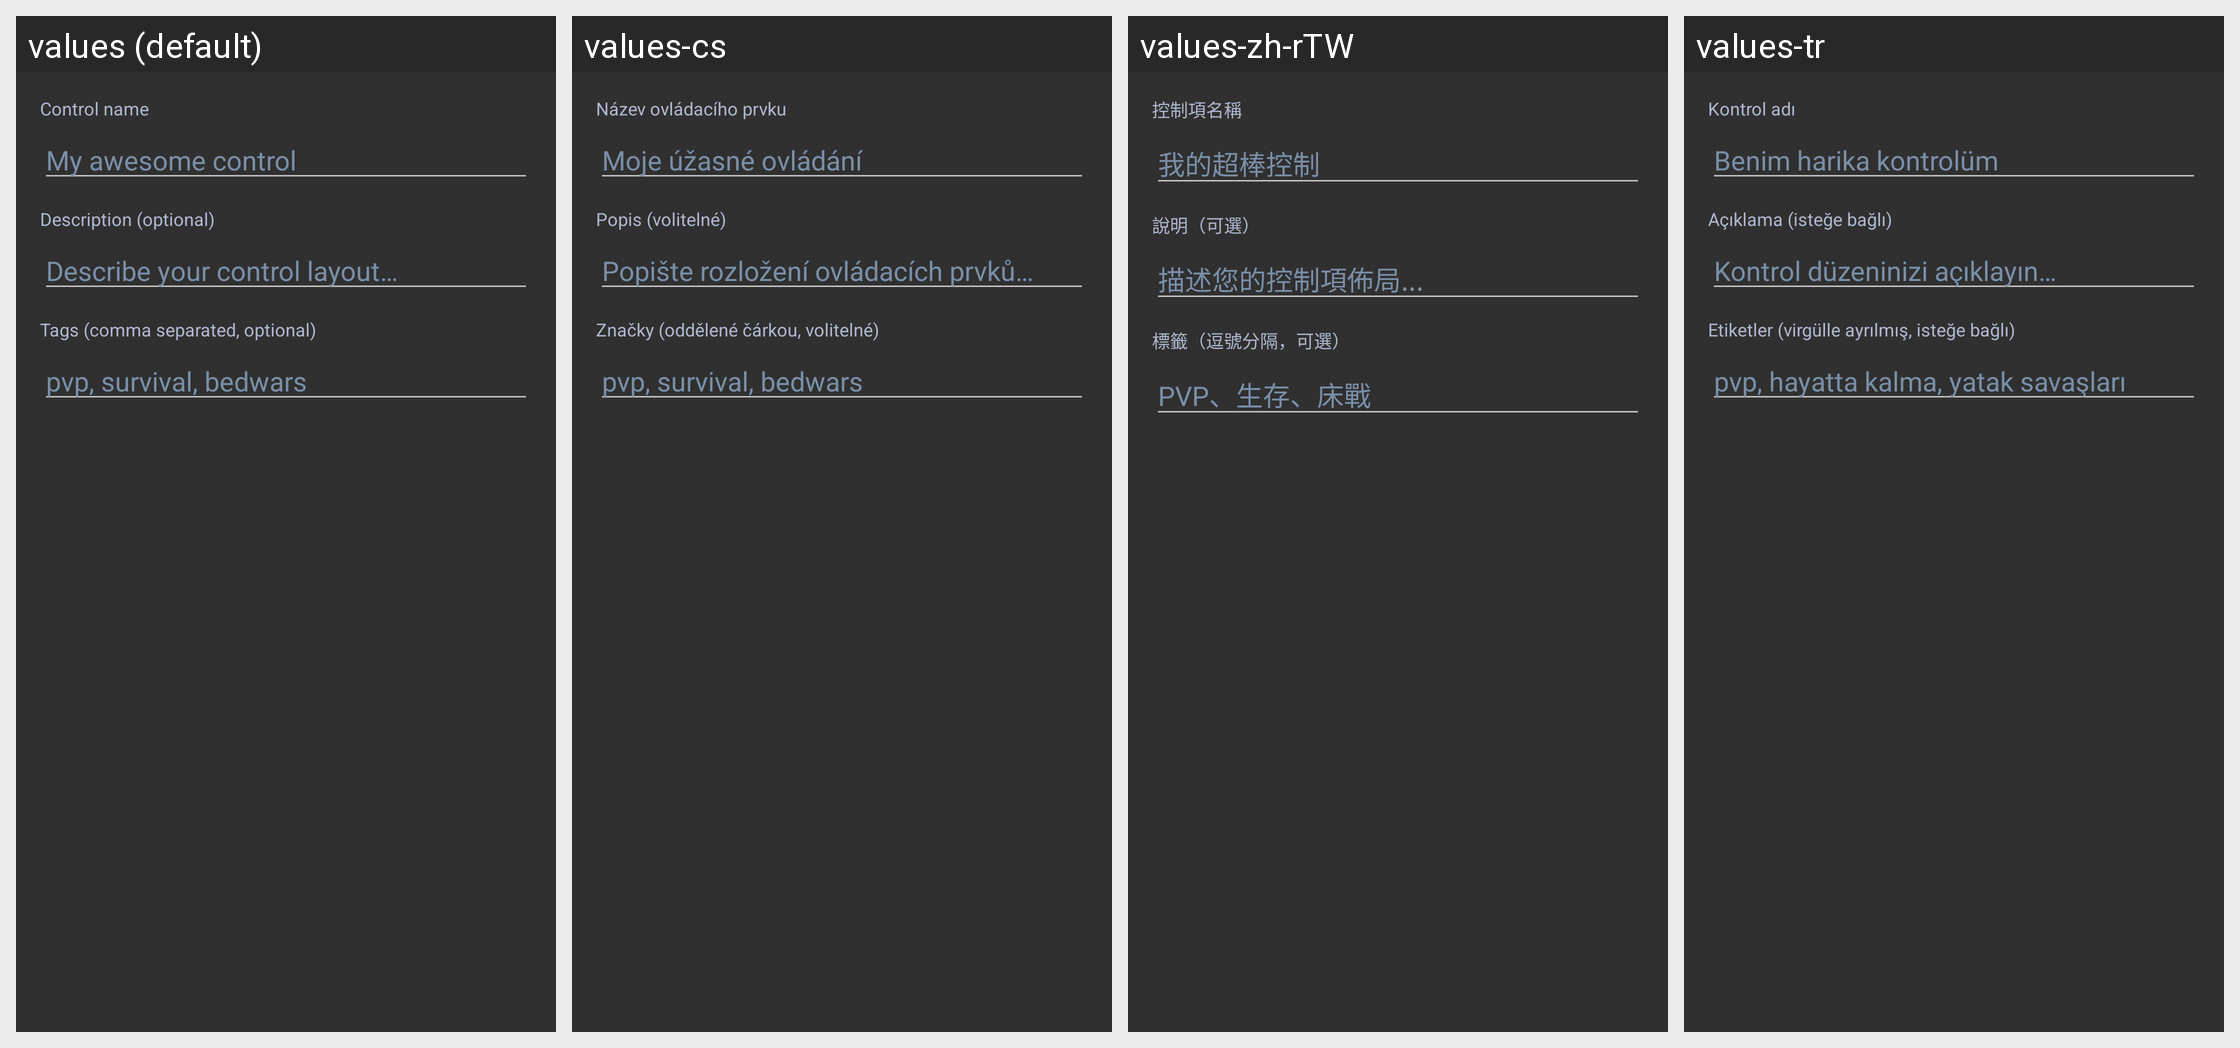

Here is an Android app screen in its default locale and in the app's own translations. Write out the translated-string differences for the strings that appear on this screen.
Android screen res/layout/dialog_ctrl_upload.xml rendered under 4 locales, left to right: values (default), values-cs, values-zh-rTW, values-tr. Device: Nexus 5 (rendered at 1080×1920; each locale shown at half size, 540×960, under a caption strip naming it); theme AppTheme.
Other locales in the repository, not shown: values-af, values-ar, values-az-rAZ, values-ba, values-bn-rBD, values-bn-rIN, values-ca, values-da, values-de, values-el, values-en-rGB, values-es, values-et-rEE, values-fa-rIR, values-fi, values-fil, values-fr, values-hi, values-hu, values-in, values-it, values-iw, values-ja, values-kk, values-ko, values-la, values-lol-rAA, values-lt, values-mn-rMN, values-ms, values-nl, values-no, values-pl, values-pt, values-pt-rBR, values-ro, values-rpr, values-ru, values-sk-rSK, values-sr, values-sr-rCS, values-sv, values-th, values-tt, values-uk, values-vi, values-zh-rCN.
Strings drawn on this screen, with the default value and each locale's value (text and hints the layout hard-codes, and strings that could not be matched under every locale, appear in the picture but are not listed):

ctrl_upload_name_label
  values: Control name
  values-cs: Název ovládacího prvku
  values-zh-rTW: 控制項名稱
  values-tr: Kontrol adı

ctrl_upload_name_hint
  values: My awesome control
  values-cs: Moje úžasné ovládání
  values-zh-rTW: 我的超棒控制
  values-tr: Benim harika kontrolüm

ctrl_upload_desc_label
  values: Description (optional)
  values-cs: Popis (volitelné)
  values-zh-rTW: 說明（可選）
  values-tr: Açıklama (isteğe bağlı)

ctrl_upload_desc_hint
  values: Describe your control layout…
  values-cs: Popište rozložení ovládacích prvků…
  values-zh-rTW: 描述您的控制項佈局...
  values-tr: Kontrol düzeninizi açıklayın…

ctrl_upload_tags_label
  values: Tags (comma separated, optional)
  values-cs: Značky (oddělené čárkou, volitelné)
  values-zh-rTW: 標籤（逗號分隔，可選）
  values-tr: Etiketler (virgülle ayrılmış, isteğe bağlı)

ctrl_upload_tags_hint
  values: pvp, survival, bedwars
  values-cs: pvp, survival, bedwars
  values-zh-rTW: PVP、生存、床戰
  values-tr: pvp, hayatta kalma, yatak savaşları
